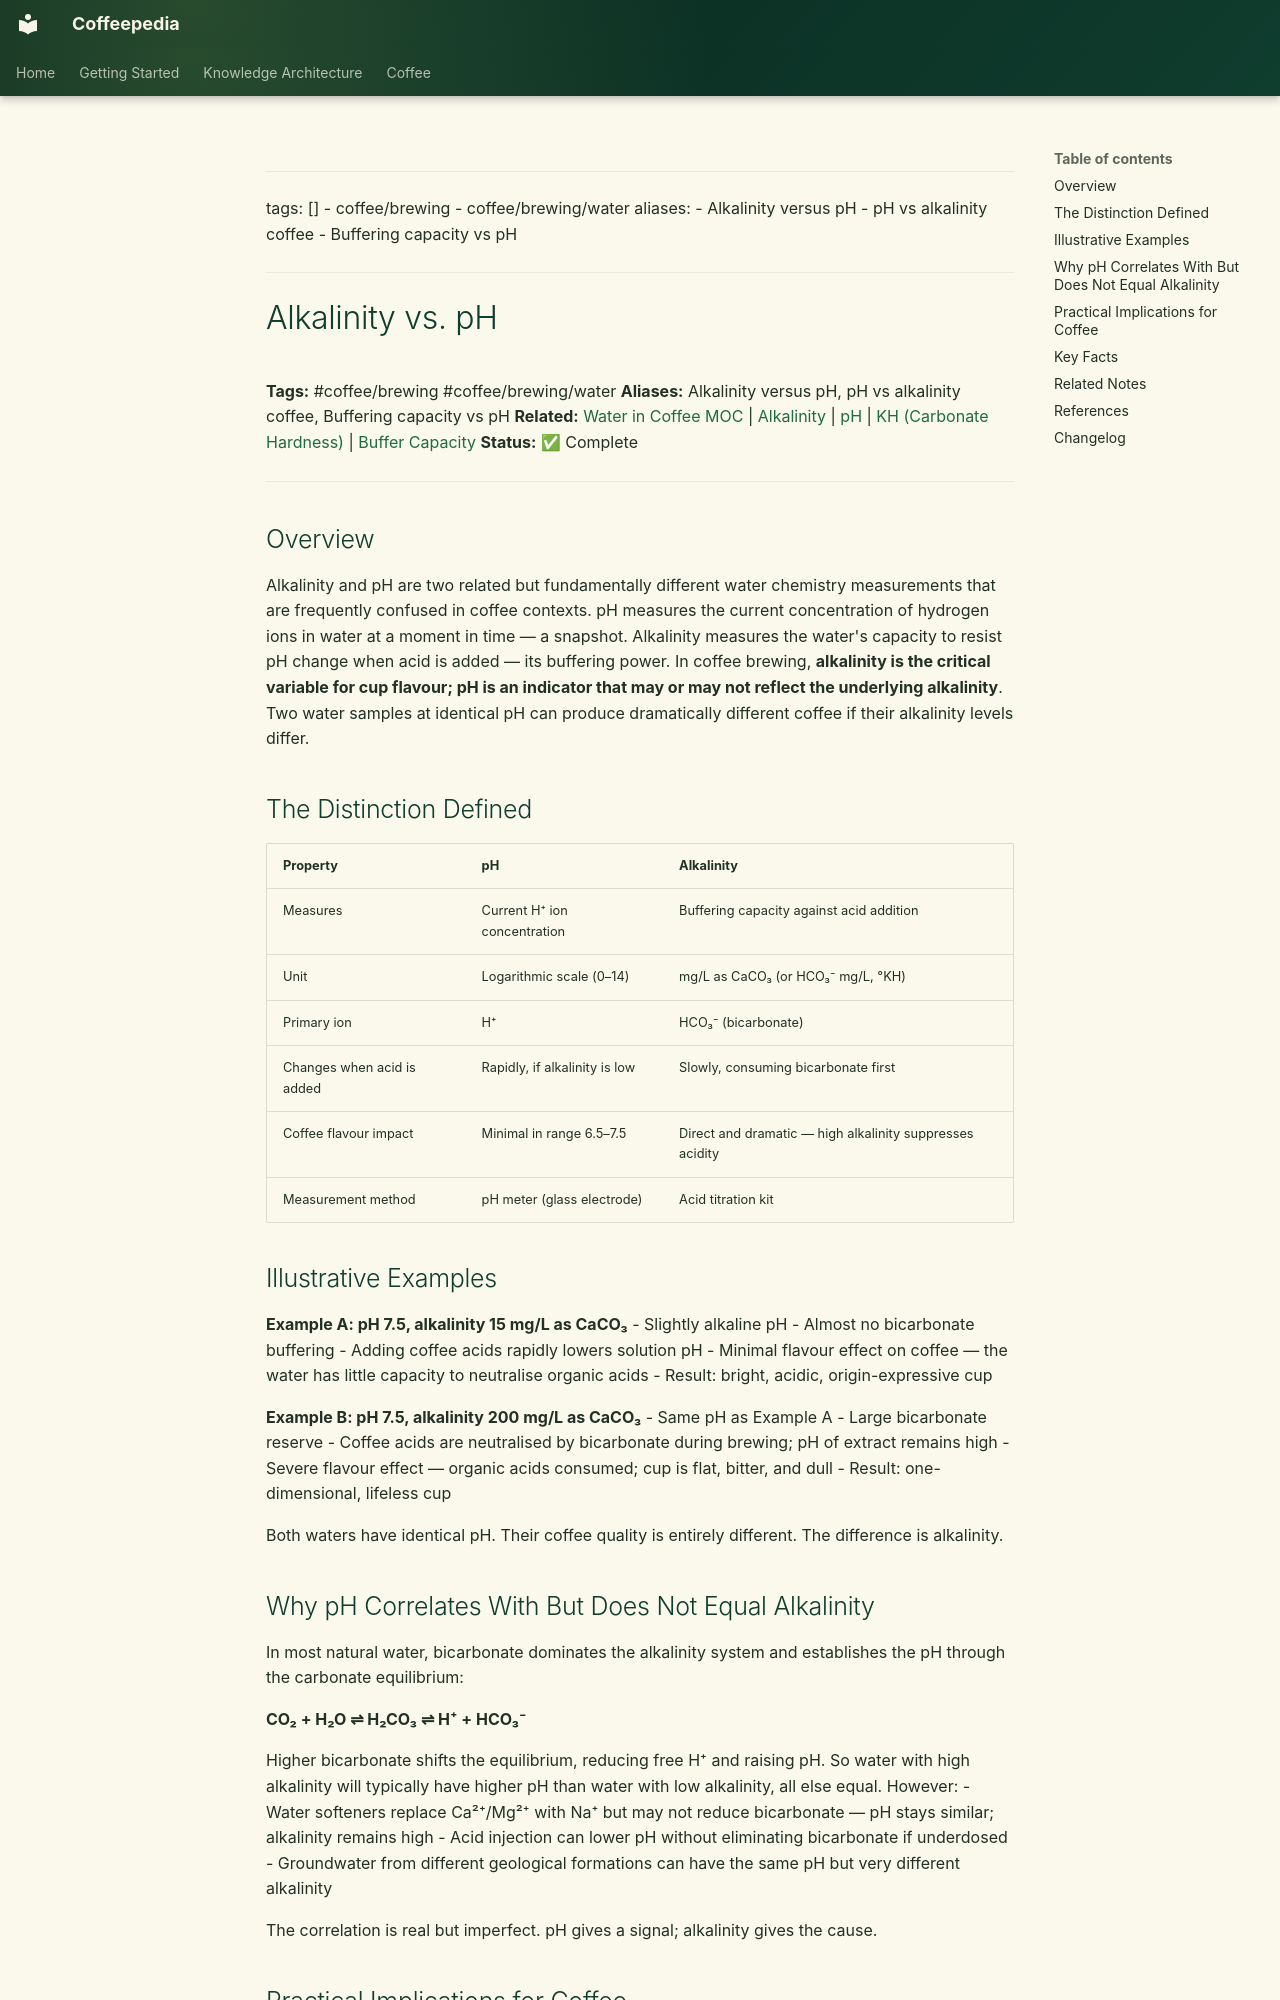

repository: Vauldt/all-about-coffee · page: coffee/coffee-brewing/alkalinity-vs-ph/index.html · generator: mkdocs

---
tags: []
  - coffee/brewing
  - coffee/brewing/water
aliases:
  - Alkalinity versus pH
  - pH vs alkalinity coffee
  - Buffering capacity vs pH
---

# Alkalinity vs. pH

**Tags:** #coffee/brewing #coffee/brewing/water
**Aliases:** Alkalinity versus pH, pH vs alkalinity coffee, Buffering capacity vs pH
**Related:** [Water in Coffee MOC](../maps-of-content/water-in-coffee-moc.md) | [Alkalinity](alkalinity.md) | [pH](ph.md) | [KH (Carbonate Hardness)](kh-carbonate-hardness.md) | [Buffer Capacity](buffer-capacity.md)
**Status:** ✅ Complete

---

## Overview

Alkalinity and pH are two related but fundamentally different water chemistry measurements that are frequently confused in coffee contexts. pH measures the current concentration of hydrogen ions in water at a moment in time — a snapshot. Alkalinity measures the water's capacity to resist pH change when acid is added — its buffering power. In coffee brewing, **alkalinity is the critical variable for cup flavour; pH is an indicator that may or may not reflect the underlying alkalinity**. Two water samples at identical pH can produce dramatically different coffee if their alkalinity levels differ.

## The Distinction Defined

| Property | pH | Alkalinity |
| :--- | :--- | :--- |
| Measures | Current H⁺ ion concentration | Buffering capacity against acid addition |
| Unit | Logarithmic scale (0–14) | mg/L as CaCO₃ (or HCO₃⁻ mg/L, °KH) |
| Primary ion | H⁺ | HCO₃⁻ (bicarbonate) |
| Changes when acid is added | Rapidly, if alkalinity is low | Slowly, consuming bicarbonate first |
| Coffee flavour impact | Minimal in range 6.5–7.5 | Direct and dramatic — high alkalinity suppresses acidity |
| Measurement method | pH meter (glass electrode) | Acid titration kit |

## Illustrative Examples

**Example A: pH 7.5, alkalinity 15 mg/L as CaCO₃**
- Slightly alkaline pH
- Almost no bicarbonate buffering
- Adding coffee acids rapidly lowers solution pH
- Minimal flavour effect on coffee — the water has little capacity to neutralise organic acids
- Result: bright, acidic, origin-expressive cup

**Example B: pH 7.5, alkalinity 200 mg/L as CaCO₃**
- Same pH as Example A
- Large bicarbonate reserve
- Coffee acids are neutralised by bicarbonate during brewing; pH of extract remains high
- Severe flavour effect — organic acids consumed; cup is flat, bitter, and dull
- Result: one-dimensional, lifeless cup

Both waters have identical pH. Their coffee quality is entirely different. The difference is alkalinity.
